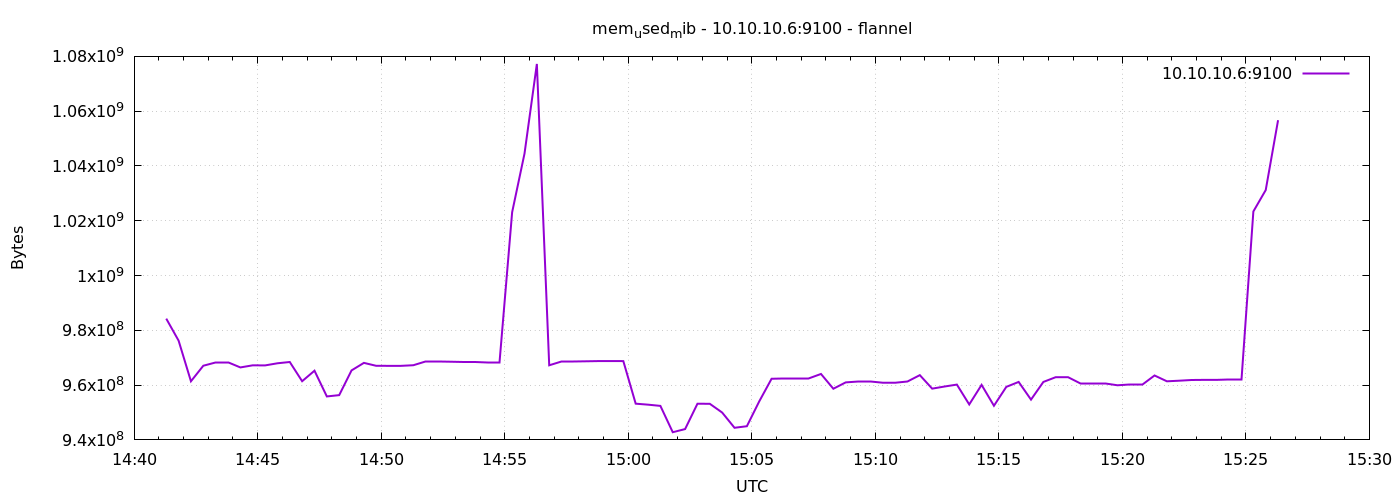

Values plotted in this chart, from the file beside it:
1791384078	984264704
1791384108	976228352
1791384138	961400832
1791384168	967073792
1791384198	968077312
1791384228	968077312
1791384258	966455296
1791384288	967225344
1791384318	967192576
1791384348	967966720
1791384378	968437760
1791384408	961421312
1791384438	965259264
1791384468	955863040
1791384498	956342272
1791384528	965369856
1791384558	968118272
1791384588	967041024
1791384618	967036928
1791384648	967032832
1791384678	967258112
1791384708	968544256
1791384738	968544256
1791384768	968540160
1791384798	968445952
1791384828	968437760
1791384858	968433664
1791384888	968433664
1791384918	1023123456
1791384948	1044496384
1791384978	1077239808
1791385008	967237632
1791385038	968683520
1791385068	968683520
1791385098	968695808
1791385128	968773632
1791385158	968769536
1791385188	968765440
1791385218	953225216
1791385248	952864768
1791385278	952414208
1791385308	942804992
1791385338	943955968
1791385368	953204736
1791385398	953180160
1791385428	949981184
1791385458	944422912
1791385488	944992256
1791385518	954048512
1791385548	962318336
1791385578	962400256
1791385608	962400256
1791385638	962400256
1791385668	964071424
1791385698	958672896
1791385728	960995328
1791385758	961224704
1791385788	961224704
1791385818	960872448
1791385848	960864256
1791385878	961318912
... 30 more rows
